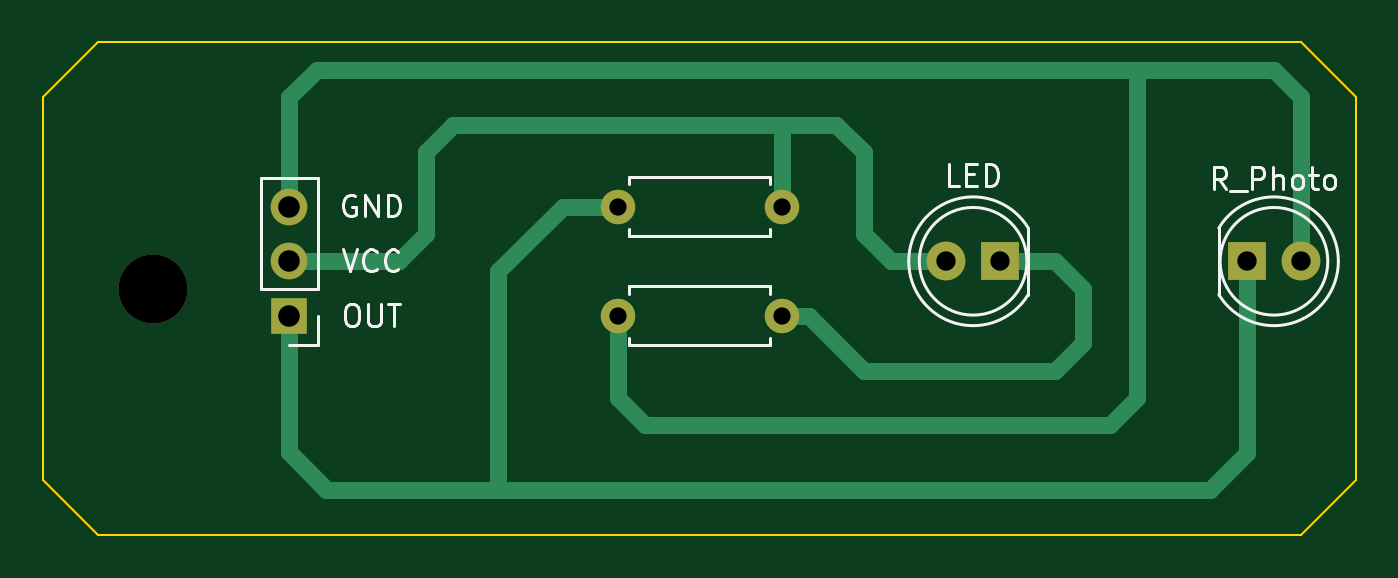
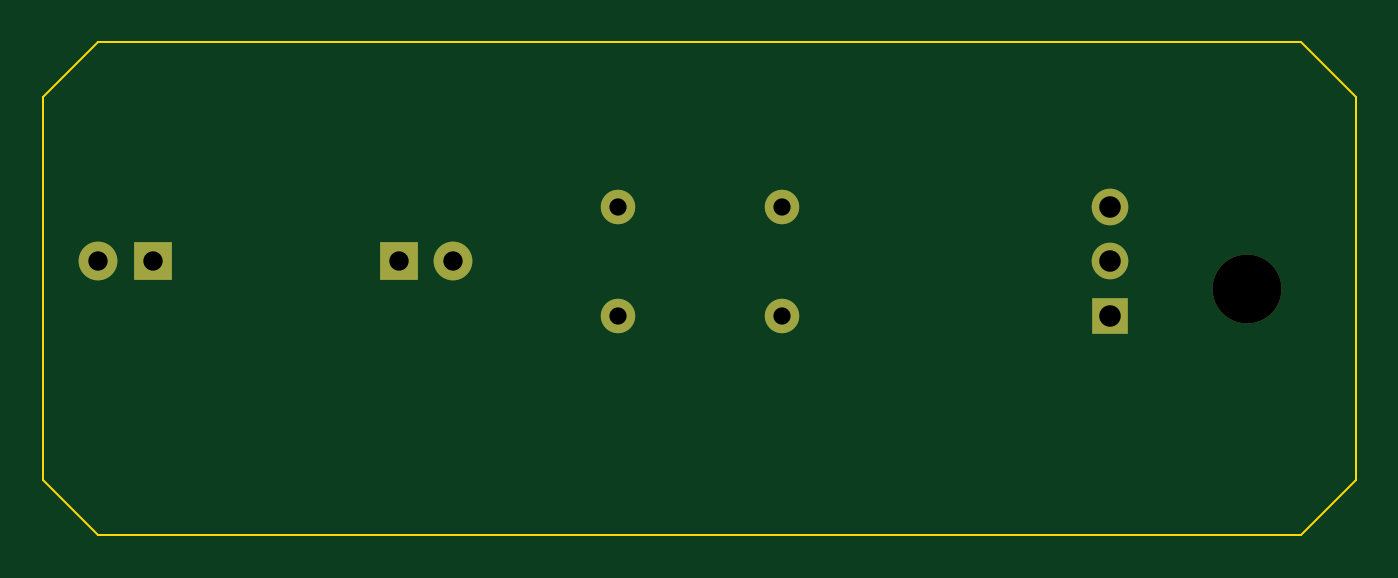
Circuit board: 11 layer files. Board 61.0 x 22.9 mm.
- bottom_copper: light-sensor-B_Cu.gbr (1537 bytes)
- bottom_mask: light-sensor-B_Mask.gbr (1090 bytes)
- paste: light-sensor-B_Paste.gbr (459 bytes)
- bottom_silk: light-sensor-B_Silkscreen.gbr (460 bytes)
- outline: light-sensor-Edge_Cuts.gbr (897 bytes)
- top_copper: light-sensor-F_Cu.gbr (3935 bytes)
- top_mask: light-sensor-F_Mask.gbr (1090 bytes)
- paste: light-sensor-F_Paste.gbr (459 bytes)
- top_silk: light-sensor-F_Silkscreen.gbr (7013 bytes)
- drill: light-sensor-NPTH.drl (347 bytes)
- drill: light-sensor-PTH.drl (581 bytes)

=== bottom_copper: light-sensor-B_Cu.gbr ===
%TF.GenerationSoftware,KiCad,Pcbnew,(6.0.0)*%
%TF.CreationDate,2025-04-26T12:20:10+03:00*%
%TF.ProjectId,light-sensor,6c696768-742d-4736-956e-736f722e6b69,rev?*%
%TF.SameCoordinates,Original*%
%TF.FileFunction,Copper,L2,Bot*%
%TF.FilePolarity,Positive*%
%FSLAX46Y46*%
G04 Gerber Fmt 4.6, Leading zero omitted, Abs format (unit mm)*
G04 Created by KiCad (PCBNEW (6.0.0)) date 2025-04-26 12:20:10*
%MOMM*%
%LPD*%
G01*
G04 APERTURE LIST*
%TA.AperFunction,ComponentPad*%
%ADD10C,1.600000*%
%TD*%
%TA.AperFunction,ComponentPad*%
%ADD11O,1.600000X1.600000*%
%TD*%
%TA.AperFunction,ComponentPad*%
%ADD12R,1.700000X1.700000*%
%TD*%
%TA.AperFunction,ComponentPad*%
%ADD13O,1.700000X1.700000*%
%TD*%
%TA.AperFunction,ComponentPad*%
%ADD14R,1.800000X1.800000*%
%TD*%
%TA.AperFunction,ComponentPad*%
%ADD15C,1.800000*%
%TD*%
G04 APERTURE END LIST*
D10*
%TO.P,R2,1*%
%TO.N,Net-(D1-Pad1)*%
X148590000Y-97790000D03*
D11*
%TO.P,R2,2*%
%TO.N,GND*%
X140970000Y-97790000D03*
%TD*%
D12*
%TO.P,J1,1,Pin_1*%
%TO.N,LIGHTSENSOR*%
X125730000Y-97790000D03*
D13*
%TO.P,J1,2,Pin_2*%
%TO.N,VCC*%
X125730000Y-95250000D03*
%TO.P,J1,3,Pin_3*%
%TO.N,GND*%
X125730000Y-92710000D03*
%TD*%
D14*
%TO.P,R3,1*%
%TO.N,LIGHTSENSOR*%
X170180000Y-95250000D03*
D15*
%TO.P,R3,2*%
%TO.N,GND*%
X172720000Y-95250000D03*
%TD*%
D14*
%TO.P,D1,1,K*%
%TO.N,Net-(D1-Pad1)*%
X158750000Y-95250000D03*
D15*
%TO.P,D1,2,A*%
%TO.N,VCC*%
X156210000Y-95250000D03*
%TD*%
D10*
%TO.P,R1,1*%
%TO.N,VCC*%
X148590000Y-92710000D03*
D11*
%TO.P,R1,2*%
%TO.N,LIGHTSENSOR*%
X140970000Y-92710000D03*
%TD*%
M02*

=== bottom_mask: light-sensor-B_Mask.gbr ===
%TF.GenerationSoftware,KiCad,Pcbnew,(6.0.0)*%
%TF.CreationDate,2025-04-26T12:20:10+03:00*%
%TF.ProjectId,light-sensor,6c696768-742d-4736-956e-736f722e6b69,rev?*%
%TF.SameCoordinates,Original*%
%TF.FileFunction,Soldermask,Bot*%
%TF.FilePolarity,Negative*%
%FSLAX46Y46*%
G04 Gerber Fmt 4.6, Leading zero omitted, Abs format (unit mm)*
G04 Created by KiCad (PCBNEW (6.0.0)) date 2025-04-26 12:20:10*
%MOMM*%
%LPD*%
G01*
G04 APERTURE LIST*
%ADD10C,1.600000*%
%ADD11O,1.600000X1.600000*%
%ADD12R,1.700000X1.700000*%
%ADD13O,1.700000X1.700000*%
%ADD14R,1.800000X1.800000*%
%ADD15C,1.800000*%
%ADD16C,3.200000*%
G04 APERTURE END LIST*
D10*
%TO.C,R2*%
X148590000Y-97790000D03*
D11*
X140970000Y-97790000D03*
%TD*%
D12*
%TO.C,J1*%
X125730000Y-97790000D03*
D13*
X125730000Y-95250000D03*
X125730000Y-92710000D03*
%TD*%
D14*
%TO.C,R3*%
X170180000Y-95250000D03*
D15*
X172720000Y-95250000D03*
%TD*%
D14*
%TO.C,D1*%
X158750000Y-95250000D03*
D15*
X156210000Y-95250000D03*
%TD*%
D16*
%TO.C,H1*%
X119380000Y-96520000D03*
%TD*%
D10*
%TO.C,R1*%
X148590000Y-92710000D03*
D11*
X140970000Y-92710000D03*
%TD*%
M02*

=== paste: light-sensor-B_Paste.gbr ===
%TF.GenerationSoftware,KiCad,Pcbnew,(6.0.0)*%
%TF.CreationDate,2025-04-26T12:20:10+03:00*%
%TF.ProjectId,light-sensor,6c696768-742d-4736-956e-736f722e6b69,rev?*%
%TF.SameCoordinates,Original*%
%TF.FileFunction,Paste,Bot*%
%TF.FilePolarity,Positive*%
%FSLAX46Y46*%
G04 Gerber Fmt 4.6, Leading zero omitted, Abs format (unit mm)*
G04 Created by KiCad (PCBNEW (6.0.0)) date 2025-04-26 12:20:10*
%MOMM*%
%LPD*%
G01*
G04 APERTURE LIST*
G04 APERTURE END LIST*
M02*

=== bottom_silk: light-sensor-B_Silkscreen.gbr ===
%TF.GenerationSoftware,KiCad,Pcbnew,(6.0.0)*%
%TF.CreationDate,2025-04-26T12:20:10+03:00*%
%TF.ProjectId,light-sensor,6c696768-742d-4736-956e-736f722e6b69,rev?*%
%TF.SameCoordinates,Original*%
%TF.FileFunction,Legend,Bot*%
%TF.FilePolarity,Positive*%
%FSLAX46Y46*%
G04 Gerber Fmt 4.6, Leading zero omitted, Abs format (unit mm)*
G04 Created by KiCad (PCBNEW (6.0.0)) date 2025-04-26 12:20:10*
%MOMM*%
%LPD*%
G01*
G04 APERTURE LIST*
G04 APERTURE END LIST*
M02*

=== outline: light-sensor-Edge_Cuts.gbr ===
%TF.GenerationSoftware,KiCad,Pcbnew,(6.0.0)*%
%TF.CreationDate,2025-04-26T12:20:10+03:00*%
%TF.ProjectId,light-sensor,6c696768-742d-4736-956e-736f722e6b69,rev?*%
%TF.SameCoordinates,Original*%
%TF.FileFunction,Profile,NP*%
%FSLAX46Y46*%
G04 Gerber Fmt 4.6, Leading zero omitted, Abs format (unit mm)*
G04 Created by KiCad (PCBNEW (6.0.0)) date 2025-04-26 12:20:10*
%MOMM*%
%LPD*%
G01*
G04 APERTURE LIST*
%TA.AperFunction,Profile*%
%ADD10C,0.100000*%
%TD*%
G04 APERTURE END LIST*
D10*
X172720000Y-85090000D02*
X175260000Y-87630000D01*
X116840000Y-85090000D02*
X172720000Y-85090000D01*
X114300000Y-87630000D02*
X116840000Y-85090000D01*
X114300000Y-105410000D02*
X114300000Y-87630000D01*
X116840000Y-107950000D02*
X114300000Y-105410000D01*
X172720000Y-107950000D02*
X116840000Y-107950000D01*
X175260000Y-105410000D02*
X172720000Y-107950000D01*
X175260000Y-87630000D02*
X175260000Y-105410000D01*
M02*

=== top_copper: light-sensor-F_Cu.gbr ===
%TF.GenerationSoftware,KiCad,Pcbnew,(6.0.0)*%
%TF.CreationDate,2025-04-26T12:20:10+03:00*%
%TF.ProjectId,light-sensor,6c696768-742d-4736-956e-736f722e6b69,rev?*%
%TF.SameCoordinates,Original*%
%TF.FileFunction,Copper,L1,Top*%
%TF.FilePolarity,Positive*%
%FSLAX46Y46*%
G04 Gerber Fmt 4.6, Leading zero omitted, Abs format (unit mm)*
G04 Created by KiCad (PCBNEW (6.0.0)) date 2025-04-26 12:20:10*
%MOMM*%
%LPD*%
G01*
G04 APERTURE LIST*
%TA.AperFunction,ComponentPad*%
%ADD10C,1.600000*%
%TD*%
%TA.AperFunction,ComponentPad*%
%ADD11O,1.600000X1.600000*%
%TD*%
%TA.AperFunction,ComponentPad*%
%ADD12R,1.700000X1.700000*%
%TD*%
%TA.AperFunction,ComponentPad*%
%ADD13O,1.700000X1.700000*%
%TD*%
%TA.AperFunction,ComponentPad*%
%ADD14R,1.800000X1.800000*%
%TD*%
%TA.AperFunction,ComponentPad*%
%ADD15C,1.800000*%
%TD*%
%TA.AperFunction,Conductor*%
%ADD16C,0.800000*%
%TD*%
%TA.AperFunction,Conductor*%
%ADD17C,0.250000*%
%TD*%
G04 APERTURE END LIST*
D10*
%TO.P,R2,1*%
%TO.N,Net-(D1-Pad1)*%
X148590000Y-97790000D03*
D11*
%TO.P,R2,2*%
%TO.N,GND*%
X140970000Y-97790000D03*
%TD*%
D12*
%TO.P,J1,1,Pin_1*%
%TO.N,LIGHTSENSOR*%
X125730000Y-97790000D03*
D13*
%TO.P,J1,2,Pin_2*%
%TO.N,VCC*%
X125730000Y-95250000D03*
%TO.P,J1,3,Pin_3*%
%TO.N,GND*%
X125730000Y-92710000D03*
%TD*%
D14*
%TO.P,R3,1*%
%TO.N,LIGHTSENSOR*%
X170180000Y-95250000D03*
D15*
%TO.P,R3,2*%
%TO.N,GND*%
X172720000Y-95250000D03*
%TD*%
D14*
%TO.P,D1,1,K*%
%TO.N,Net-(D1-Pad1)*%
X158750000Y-95250000D03*
D15*
%TO.P,D1,2,A*%
%TO.N,VCC*%
X156210000Y-95250000D03*
%TD*%
D10*
%TO.P,R1,1*%
%TO.N,VCC*%
X148590000Y-92710000D03*
D11*
%TO.P,R1,2*%
%TO.N,LIGHTSENSOR*%
X140970000Y-92710000D03*
%TD*%
D16*
%TO.N,VCC*%
X132080000Y-93980000D02*
X130810000Y-95250000D01*
X130810000Y-95250000D02*
X125730000Y-95250000D01*
X132080000Y-90170000D02*
X132080000Y-93980000D01*
X133350000Y-88900000D02*
X132080000Y-90170000D01*
X148590000Y-88900000D02*
X133350000Y-88900000D01*
%TO.N,Net-(D1-Pad1)*%
X149860000Y-97790000D02*
X148590000Y-97790000D01*
X162560000Y-96520000D02*
X161290000Y-95250000D01*
X152400000Y-100330000D02*
X149860000Y-97790000D01*
X152400000Y-100330000D02*
X161290000Y-100330000D01*
X161290000Y-95250000D02*
X158750000Y-95250000D01*
X162560000Y-99060000D02*
X162560000Y-96520000D01*
X161290000Y-100330000D02*
X162560000Y-99060000D01*
%TO.N,VCC*%
X153670000Y-95250000D02*
X152400000Y-93980000D01*
X151130000Y-88900000D02*
X148590000Y-88900000D01*
X156210000Y-95250000D02*
X153670000Y-95250000D01*
X152400000Y-93980000D02*
X152400000Y-90170000D01*
X148590000Y-92710000D02*
X148590000Y-88900000D01*
X152400000Y-90170000D02*
X151130000Y-88900000D01*
%TO.N,GND*%
X165100000Y-101600000D02*
X165100000Y-86360000D01*
X125730000Y-87630000D02*
X125730000Y-92710000D01*
X163830000Y-102870000D02*
X165100000Y-101600000D01*
X171450000Y-86360000D02*
X127000000Y-86360000D01*
X142240000Y-102870000D02*
X163830000Y-102870000D01*
X172720000Y-87630000D02*
X171450000Y-86360000D01*
X140970000Y-101600000D02*
X140970000Y-97790000D01*
D17*
X171450000Y-86360000D02*
X149860000Y-86360000D01*
D16*
X140970000Y-101600000D02*
X142240000Y-102870000D01*
X127000000Y-86360000D02*
X125730000Y-87630000D01*
X172720000Y-87630000D02*
X172720000Y-95250000D01*
D17*
X165100000Y-86360000D02*
X149860000Y-86360000D01*
D16*
%TO.N,LIGHTSENSOR*%
X136339520Y-105859520D02*
X135440480Y-105859520D01*
X125730000Y-104090000D02*
X125730000Y-97790000D01*
X168460480Y-105859520D02*
X136339520Y-105859520D01*
X125705000Y-104115000D02*
X125730000Y-104090000D01*
X170180000Y-104140000D02*
X168460480Y-105859520D01*
X135440480Y-95699520D02*
X138430000Y-92710000D01*
X125705000Y-104115000D02*
X125705000Y-104125000D01*
X135440480Y-95699520D02*
X135440480Y-105859520D01*
X138430000Y-92710000D02*
X140970000Y-92710000D01*
X136339520Y-105859520D02*
X127449520Y-105859520D01*
X170180000Y-95250000D02*
X170180000Y-104140000D01*
X125705000Y-104125000D02*
X127424520Y-105844520D01*
X127449520Y-105859520D02*
X125705000Y-104115000D01*
%TD*%
M02*

=== top_mask: light-sensor-F_Mask.gbr ===
%TF.GenerationSoftware,KiCad,Pcbnew,(6.0.0)*%
%TF.CreationDate,2025-04-26T12:20:10+03:00*%
%TF.ProjectId,light-sensor,6c696768-742d-4736-956e-736f722e6b69,rev?*%
%TF.SameCoordinates,Original*%
%TF.FileFunction,Soldermask,Top*%
%TF.FilePolarity,Negative*%
%FSLAX46Y46*%
G04 Gerber Fmt 4.6, Leading zero omitted, Abs format (unit mm)*
G04 Created by KiCad (PCBNEW (6.0.0)) date 2025-04-26 12:20:10*
%MOMM*%
%LPD*%
G01*
G04 APERTURE LIST*
%ADD10C,1.600000*%
%ADD11O,1.600000X1.600000*%
%ADD12R,1.700000X1.700000*%
%ADD13O,1.700000X1.700000*%
%ADD14R,1.800000X1.800000*%
%ADD15C,1.800000*%
%ADD16C,3.200000*%
G04 APERTURE END LIST*
D10*
%TO.C,R2*%
X148590000Y-97790000D03*
D11*
X140970000Y-97790000D03*
%TD*%
D12*
%TO.C,J1*%
X125730000Y-97790000D03*
D13*
X125730000Y-95250000D03*
X125730000Y-92710000D03*
%TD*%
D14*
%TO.C,R3*%
X170180000Y-95250000D03*
D15*
X172720000Y-95250000D03*
%TD*%
D14*
%TO.C,D1*%
X158750000Y-95250000D03*
D15*
X156210000Y-95250000D03*
%TD*%
D16*
%TO.C,H1*%
X119380000Y-96520000D03*
%TD*%
D10*
%TO.C,R1*%
X148590000Y-92710000D03*
D11*
X140970000Y-92710000D03*
%TD*%
M02*

=== paste: light-sensor-F_Paste.gbr ===
%TF.GenerationSoftware,KiCad,Pcbnew,(6.0.0)*%
%TF.CreationDate,2025-04-26T12:20:10+03:00*%
%TF.ProjectId,light-sensor,6c696768-742d-4736-956e-736f722e6b69,rev?*%
%TF.SameCoordinates,Original*%
%TF.FileFunction,Paste,Top*%
%TF.FilePolarity,Positive*%
%FSLAX46Y46*%
G04 Gerber Fmt 4.6, Leading zero omitted, Abs format (unit mm)*
G04 Created by KiCad (PCBNEW (6.0.0)) date 2025-04-26 12:20:10*
%MOMM*%
%LPD*%
G01*
G04 APERTURE LIST*
G04 APERTURE END LIST*
M02*

=== top_silk: light-sensor-F_Silkscreen.gbr (7013 bytes, source omitted) ===
=== drill: light-sensor-NPTH.drl ===
M48
; DRILL file {KiCad (6.0.0)} date Sat Apr 26 12:20:18 2025
; FORMAT={-:-/ absolute / inch / decimal}
; #@! TF.CreationDate,2025-04-26T12:20:18+03:00
; #@! TF.GenerationSoftware,Kicad,Pcbnew,(6.0.0)
; #@! TF.FileFunction,NonPlated,1,2,NPTH
FMAT,2
INCH
; #@! TA.AperFunction,NonPlated,NPTH,ComponentDrill
T1C0.1260
%
G90
G05
T1
X4.7Y-3.8
T0
M30

=== drill: light-sensor-PTH.drl ===
M48
; DRILL file {KiCad (6.0.0)} date Sat Apr 26 12:20:18 2025
; FORMAT={-:-/ absolute / inch / decimal}
; #@! TF.CreationDate,2025-04-26T12:20:18+03:00
; #@! TF.GenerationSoftware,Kicad,Pcbnew,(6.0.0)
; #@! TF.FileFunction,Plated,1,2,PTH
FMAT,2
INCH
; #@! TA.AperFunction,Plated,PTH,ComponentDrill
T1C0.0315
; #@! TA.AperFunction,Plated,PTH,ComponentDrill
T2C0.0354
; #@! TA.AperFunction,Plated,PTH,ComponentDrill
T3C0.0394
%
G90
G05
T1
X5.55Y-3.65
X5.55Y-3.85
X5.85Y-3.65
X5.85Y-3.85
T2
X6.15Y-3.75
X6.25Y-3.75
X6.7Y-3.75
X6.8Y-3.75
T3
X4.95Y-3.65
X4.95Y-3.75
X4.95Y-3.85
T0
M30

